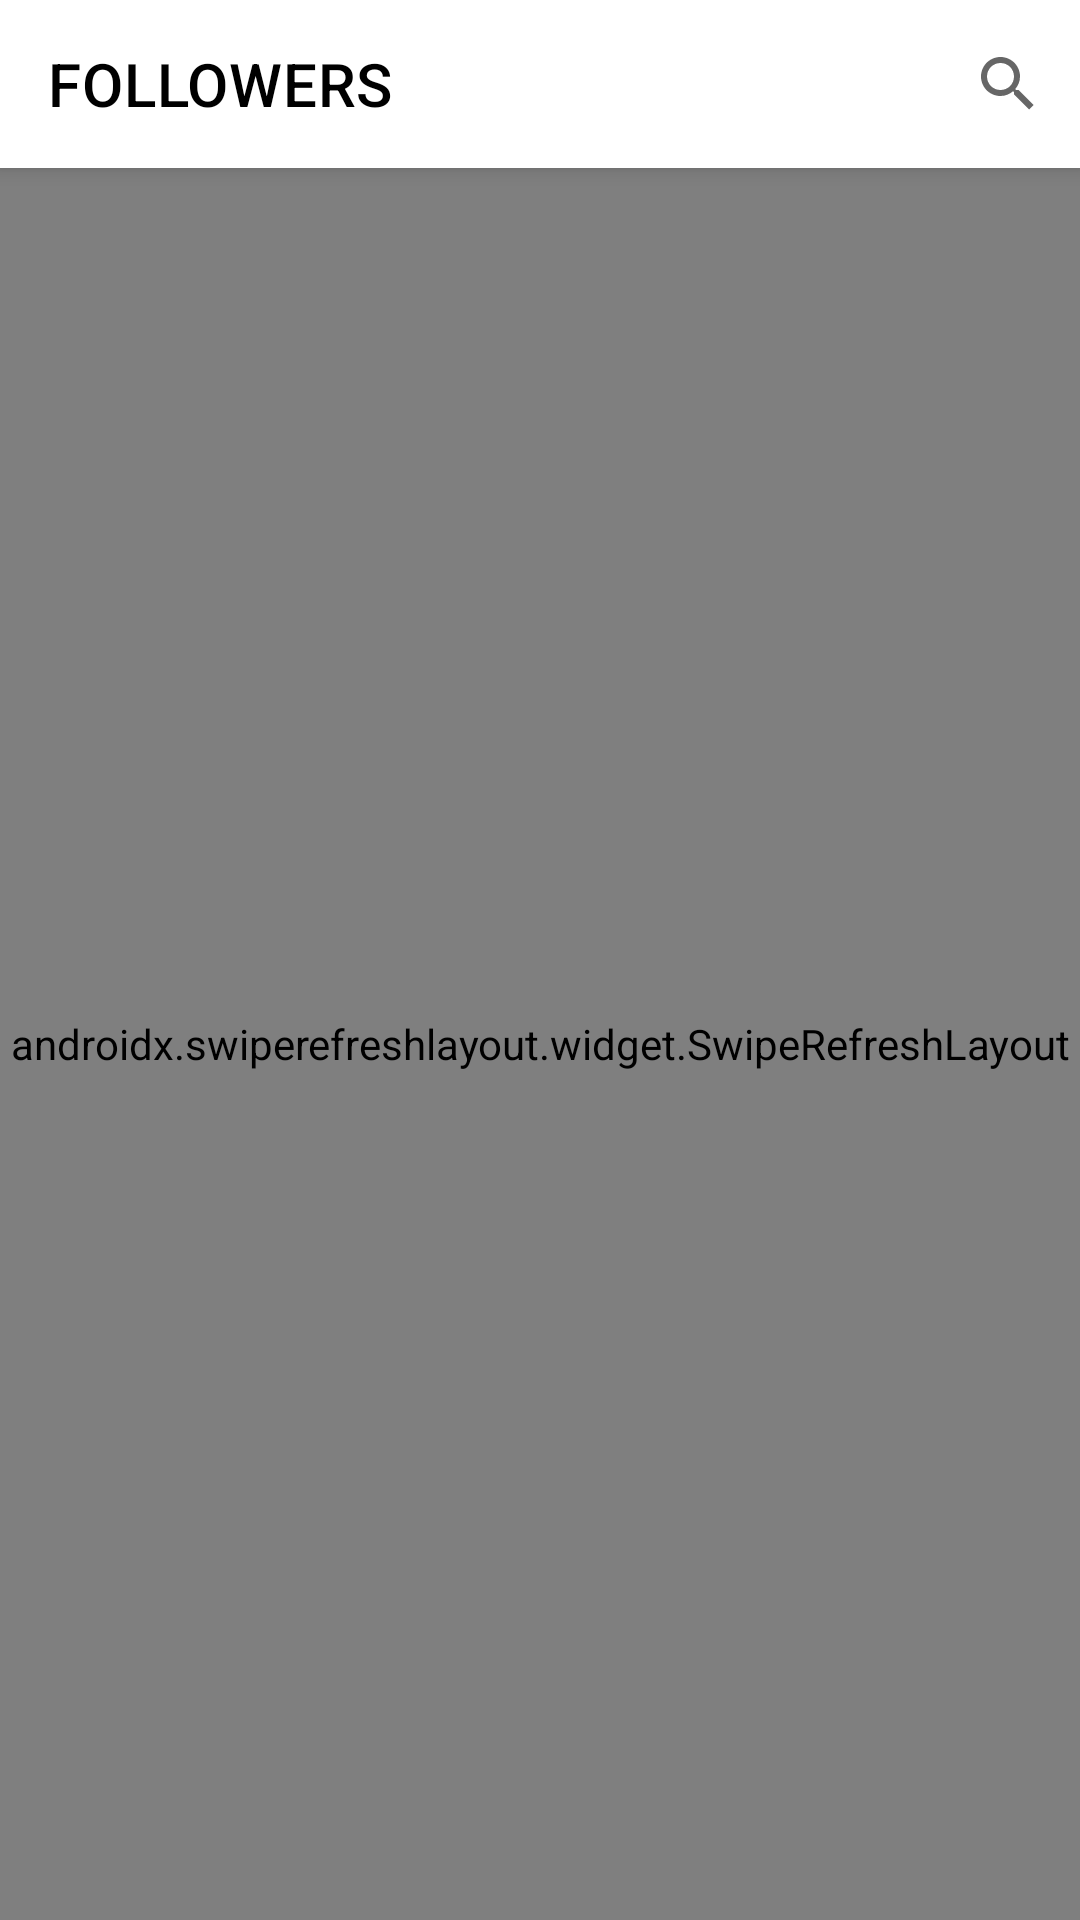

Layout XML and referenced resources for this Android screen:
<!-- AndroidManifest.xml: activity theme Theme.FindMyPet.SlidrActivityTheme -->
<!-- res/layout/activity_followers.xml -->
<?xml version="1.0" encoding="utf-8"?>
<androidx.coordinatorlayout.widget.CoordinatorLayout xmlns:android="http://schemas.android.com/apk/res/android"
    xmlns:app="http://schemas.android.com/apk/res-auto"
    xmlns:tools="http://schemas.android.com/tools"
    android:layout_width="match_parent"
    android:layout_height="match_parent"
    tools:context=".Activities.Followers.FollowersActivity"
    android:id="@+id/constraint_followers_activity"
    android:background="@color/white"
    >

    <com.google.android.material.appbar.AppBarLayout
        android:layout_width="match_parent"
        android:layout_height="wrap_content"
        >
        <com.google.android.material.appbar.MaterialToolbar
            android:id="@+id/toolbar_followers_activity"
            android:layout_width="match_parent"
            android:layout_height="wrap_content"
            android:background="@color/white"
            app:titleTextColor="@color/black"
            app:title="@string/followers_toolbar"
            app:menu="@menu/toolbar_likes_menu"
            app:layout_constraintTop_toTopOf="parent"
            />
    </com.google.android.material.appbar.AppBarLayout>

    <androidx.swiperefreshlayout.widget.SwipeRefreshLayout
        android:id="@+id/swipe_to_refresh_followers_activity"
        android:layout_width="match_parent"
        android:layout_height="match_parent"
        app:layout_behavior="@string/appbar_scrolling_view_behavior"
        >
        <androidx.recyclerview.widget.RecyclerView
            android:id="@+id/recyclerView_followers_activity"
            android:layout_width="match_parent"
            android:layout_height="wrap_content"
            app:layout_constraintBottom_toBottomOf="parent"
            app:layout_constraintEnd_toEndOf="parent"
            app:layout_constraintStart_toStartOf="parent"
            app:layout_constraintTop_toBottomOf="@+id/toolbar_main_fragment"
            tools:listitem="@layout/follower_item" />

    </androidx.swiperefreshlayout.widget.SwipeRefreshLayout>


</androidx.coordinatorlayout.widget.CoordinatorLayout>
<!-- res/layout/follower_item.xml (included above) -->
<?xml version="1.0" encoding="utf-8"?>
<androidx.cardview.widget.CardView xmlns:android="http://schemas.android.com/apk/res/android"
    xmlns:tools="http://schemas.android.com/tools"
    android:layout_width="match_parent"
    android:layout_height="wrap_content"
    app:cardCornerRadius="10dp"
    app:cardMaxElevation="10dp"
    app:cardPreventCornerOverlap="true"
    app:cardUseCompatPadding="true"
    android:background="@drawable/shape"
    xmlns:app="http://schemas.android.com/apk/res-auto">

    <androidx.constraintlayout.widget.ConstraintLayout
        android:layout_width="match_parent"
        android:layout_height="wrap_content"
        app:layout_constraintTop_toTopOf="parent"
        android:background="@color/white"
        android:id="@+id/constraint_followers"
        >

        <de.hdodenhof.circleimageview.CircleImageView
            android:id="@+id/image_followers"
            android:layout_width="100dp"
            android:layout_height="100dp"
            app:layout_constraintStart_toStartOf="parent"
            app:layout_constraintTop_toTopOf="parent"
            app:layout_constraintBottom_toBottomOf="parent"
            android:src="@drawable/ic_account"
            app:civ_border_width="4dp"
            app:civ_border_color="@color/neongreen"
            />

        <com.google.android.material.textview.MaterialTextView
            android:id="@+id/text_name_followers"
            android:layout_width="wrap_content"
            android:layout_height="wrap_content"
            app:layout_constraintStart_toEndOf="@+id/image_followers"
            app:layout_constraintTop_toTopOf="@+id/image_followers"
            app:layout_constraintBottom_toTopOf="@+id/text_bio_followers"

            android:text="fatih terim"
            android:textSize="18sp"
            android:textColor="@color/black"
            android:textStyle="bold|italic"
            android:layout_marginStart="10dp"
            />

        <com.google.android.material.textview.MaterialTextView
            android:id="@+id/text_bio_followers"
            android:layout_width="wrap_content"
            android:layout_height="wrap_content"
            app:layout_constraintStart_toEndOf="@+id/image_followers"
            app:layout_constraintTop_toBottomOf="@+id/text_name_followers"
            app:layout_constraintBottom_toBottomOf="parent"
            android:text="en çok kupayı aldım"
            android:textSize="16sp"
            android:layout_marginStart="10dp"
            android:textColor="@color/black"
            />


        <androidx.appcompat.widget.AppCompatButton
            android:id="@+id/button_follow_followers"
            android:layout_width="wrap_content"
            android:layout_height="wrap_content"
            app:layout_constraintTop_toTopOf="parent"
            app:layout_constraintEnd_toEndOf="parent"
            app:layout_constraintBottom_toBottomOf="parent"
            android:text="FOLLOW"
            android:textColor="@color/black"
            android:paddingStart="30dp"
            android:paddingEnd="30dp"
            android:background="@drawable/shape_button"
            />

    </androidx.constraintlayout.widget.ConstraintLayout>


</androidx.cardview.widget.CardView>
<!-- resources referenced by this layout -->
<resources>
  <color name="black">#FF000000</color>
  <color name="neongreen">#0FFF50</color>
  <color name="white">#FFFFFFFF</color>
  <!-- drawable ic_account (drawable-anydpi) -->
  <vector xmlns:android="http://schemas.android.com/apk/res/android"
      android:width="24dp"
      android:height="24dp"
      android:viewportWidth="24"
      android:viewportHeight="24"
      android:tint="#000000"
      android:alpha="0.8">
    <group android:scaleX="1.2"
        android:scaleY="1.2"
        android:translateX="-2.4"
        android:translateY="-2.4">
      <path
          android:fillColor="@android:color/white"
          android:pathData="M12,2C6.48,2 2,6.48 2,12s4.48,10 10,10s10,-4.48 10,-10S17.52,2 12,2zM12,6c1.93,0 3.5,1.57 3.5,3.5S13.93,13 12,13s-3.5,-1.57 -3.5,-3.5S10.07,6 12,6zM12,20c-2.03,0 -4.43,-0.82 -6.14,-2.88C7.55,15.8 9.68,15 12,15s4.45,0.8 6.14,2.12C16.43,19.18 14.03,20 12,20z"/>
    </group>
  </vector>
  <!-- drawable shape (drawable) -->
  <?xml version="1.0" encoding="utf-8"?>
  <shape
      xmlns:android="http://schemas.android.com/apk/res/android"
      android:shape="rectangle">
      <corners android:radius="30dp" />
      
      <stroke android:width="1dp" android:color="@color/black" />
      
      <solid android:color="#ffffff" />
  </shape>
  <!-- drawable shape_button (drawable) -->
  <?xml version="1.0" encoding="utf-8"?>
  <shape
      xmlns:android="http://schemas.android.com/apk/res/android"
      android:shape="rectangle">
      <corners android:radius="20dp" />
      
      <stroke android:width="1dp" android:color="@color/black" />
      
      <solid android:color="@color/seashell" />
  </shape>
  <string name="followers_toolbar">FOLLOWERS</string>
  <style name="Theme.FindMyPet.SlidrActivityTheme">
          <item name="android:windowIsTranslucent">true</item>
          <item name="android:windowBackground">@android:color/transparent</item>
      </style>
  <color name="seashell">#FFF5EE</color>
</resources>
